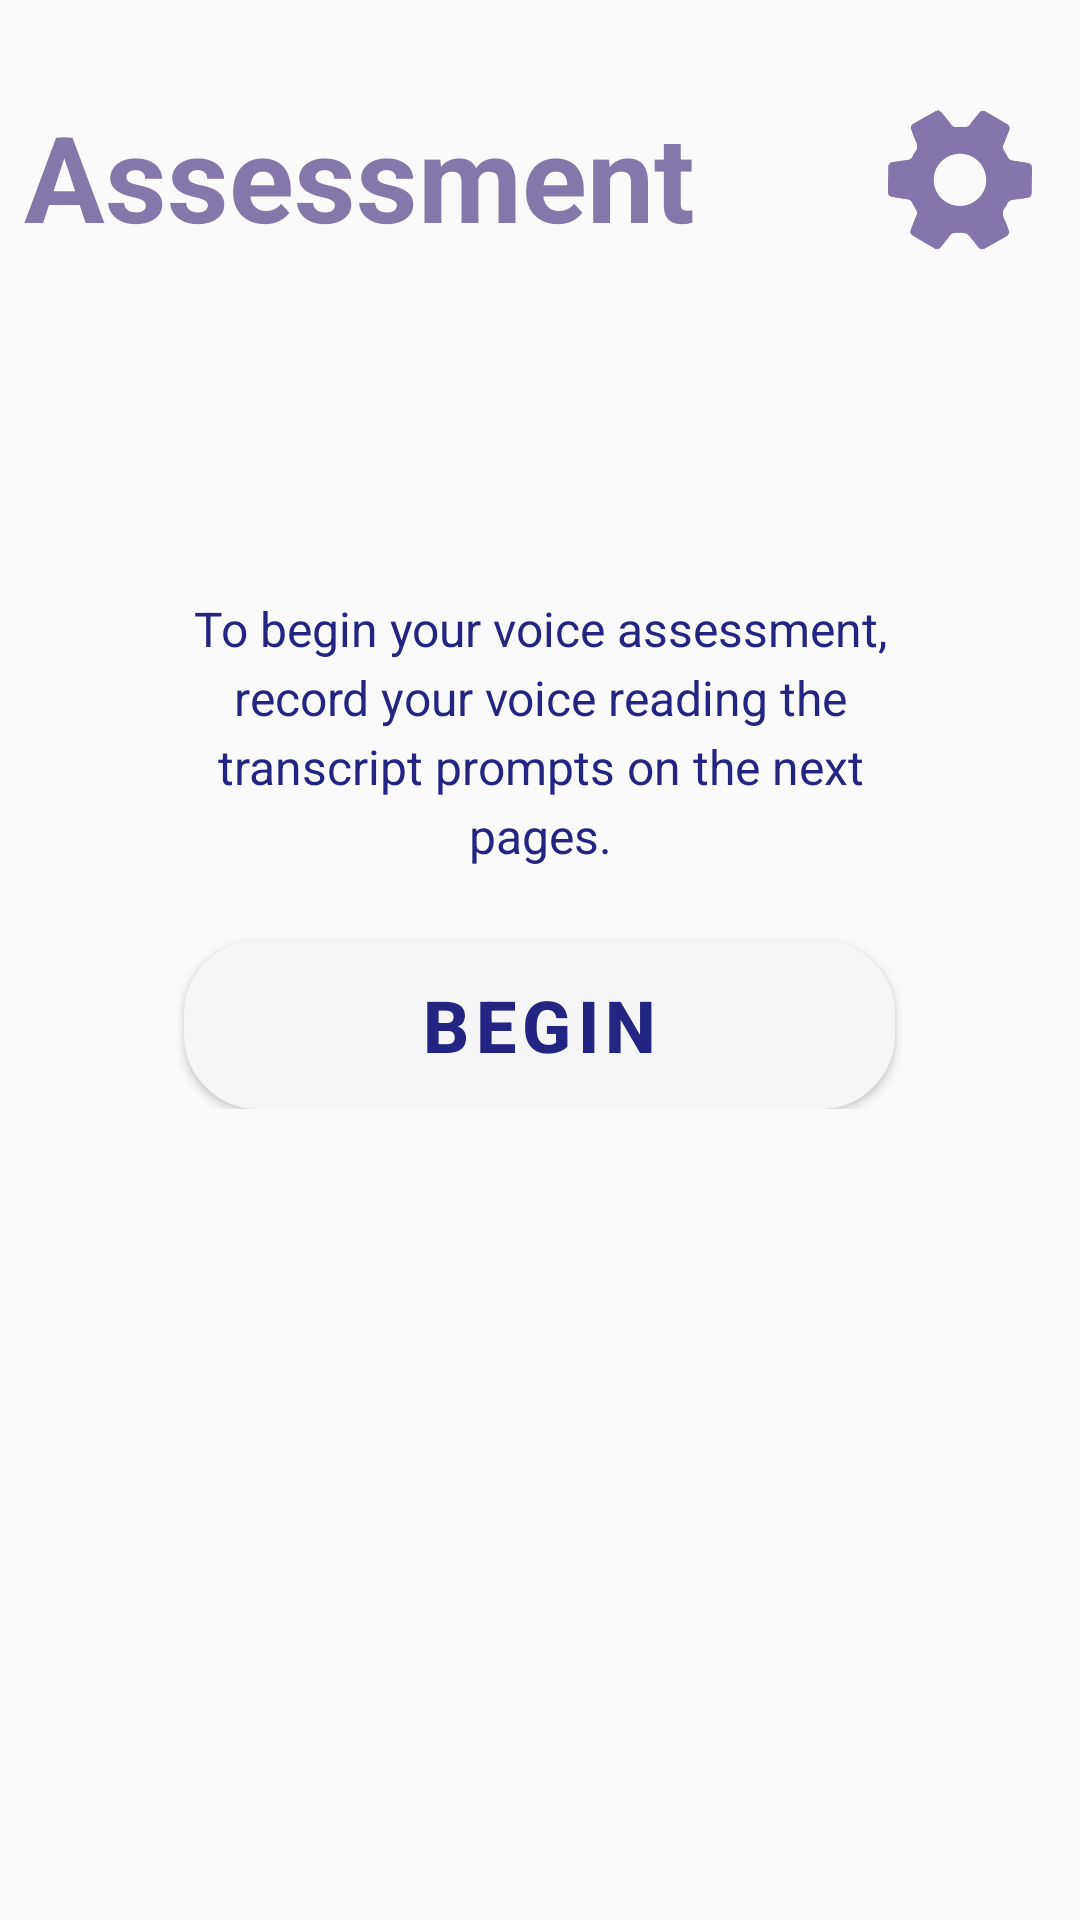

This screen was rendered from an Android layout file. Write that file and the resources it references.
<!-- AndroidManifest.xml: application theme Theme.TruVox -->
<!-- res/layout/fragment_assessment.xml -->
<?xml version="1.0" encoding="utf-8"?>
<androidx.constraintlayout.widget.ConstraintLayout
    xmlns:android="http://schemas.android.com/apk/res/android"
    xmlns:app="http://schemas.android.com/apk/res-auto"
    android:layout_width="match_parent"
    android:layout_height="match_parent"
    android:background="@drawable/background_flipped">

    

    

    
    <TextView
        android:id="@+id/title"
        android:layout_width="wrap_content"
        android:layout_height="wrap_content"
        android:layout_marginStart="8dp"
        android:layout_marginTop="32dp"
        android:text="Assessment"
        android:textColor="@color/tru_header"
        android:textSize="40sp"
        android:textStyle="bold"
        app:layout_constraintStart_toStartOf="parent"
        app:layout_constraintTop_toTopOf="parent" />

    <ImageButton
        android:id="@+id/settingsIcon"
        android:layout_width="48dp"
        android:layout_height="48dp"
        android:layout_marginTop="36dp"
        android:layout_marginEnd="16dp"
        android:background="?attr/selectableItemBackgroundBorderless"
        android:contentDescription="@string/settings_button"
        android:scaleType="centerInside"
        android:src="@drawable/gear_icon"
        app:layout_constraintEnd_toEndOf="parent"
        app:layout_constraintTop_toTopOf="parent" />

    <LinearLayout
        android:id="@+id/buttonContainer"
        android:layout_width="wrap_content"
        android:layout_height="wrap_content"
        android:orientation="vertical"
        android:gravity="center"
        android:padding="24dp"
        app:layout_constraintTop_toTopOf="parent"
        app:layout_constraintBottom_toTopOf="@id/bottomNav"
        app:layout_constraintStart_toStartOf="parent"
        app:layout_constraintEnd_toEndOf="parent"
        app:layout_constraintVertical_bias="0.5">

        <TextView
            android:id="@+id/instructionText"
            android:layout_width="250dp"
            android:layout_height="wrap_content"
            android:text="@string/assessment_instruction"
            android:textAlignment="center"
            android:textColor="@color/tru_text"
            android:textSize="16sp"
            android:lineSpacingExtra="4dp"
            android:layout_marginBottom="24dp"/>

        <Button
            android:id="@+id/constantPitchButton"
            style="@style/truButton"
            android:layout_width="wrap_content"
            android:layout_height="wrap_content"
            android:text="@string/begin_button"
            android:background="@drawable/tru_button"
            android:textColor="@color/tru_text"
            android:paddingStart="24dp"
            android:paddingEnd="24dp"
            android:paddingTop="8dp"
            android:paddingBottom="8dp"/>

    </LinearLayout>

    
    <View
        android:id="@+id/bottomNav"
        android:layout_width="0dp"
        android:layout_height="72dp"
        app:layout_constraintBottom_toBottomOf="parent"
        app:layout_constraintStart_toStartOf="parent"
        app:layout_constraintEnd_toEndOf="parent" />

</androidx.constraintlayout.widget.ConstraintLayout>
<!-- resources referenced by this layout -->
<resources>
  <color name="tru_header">#8477AA</color>
  <color name="tru_text">#242483</color>
  <!-- drawable gear_icon: png bitmap (drawable, 308499 bytes) -->
  <!-- drawable tru_button (drawable) -->
  <?xml version="1.0" encoding="utf-8"?>
      <shape xmlns:android="http://schemas.android.com/apk/res/android" android:shape="rectangle">
          <corners android:radius="24dp" />
          <solid android:color="#F3E7E7" />
          <solid android:textSize="24sp" />
          <solid android:textColor="#242483" />
          <padding android:left="12dp" android:top="12dp" android:right="12dp" android:bottom="12dp"/>
          <size android:width="237dp" android:height="47dp"/>
          <stroke android:width="5px" android:color="#8477AA" />
      </shape>
  <string name="assessment_instruction">To begin your voice assessment, record your voice reading the transcript prompts on the next pages.</string>
  <string name="begin_button">Begin</string>
  <string name="settings_button">Settings</string>
  <style name="truButton" parent="Widget.MaterialComponents.Button">
          <item name="android:textSize">24sp</item>
          <item name="android:textColor">#242483</item>
          <item name="android:padding">12dp</item>
          <item name="android:textStyle">bold</item>
          <item name="android:gravity">center</item>
          <item name="android:layout_width">wrap_content</item>
          <item name="android:layout_height">wrap_content</item>
      </style>
  <style name="Theme.TruVox" parent="Theme.MaterialComponents.DayNight.NoActionBar.Bridge">
     </style>
</resources>
